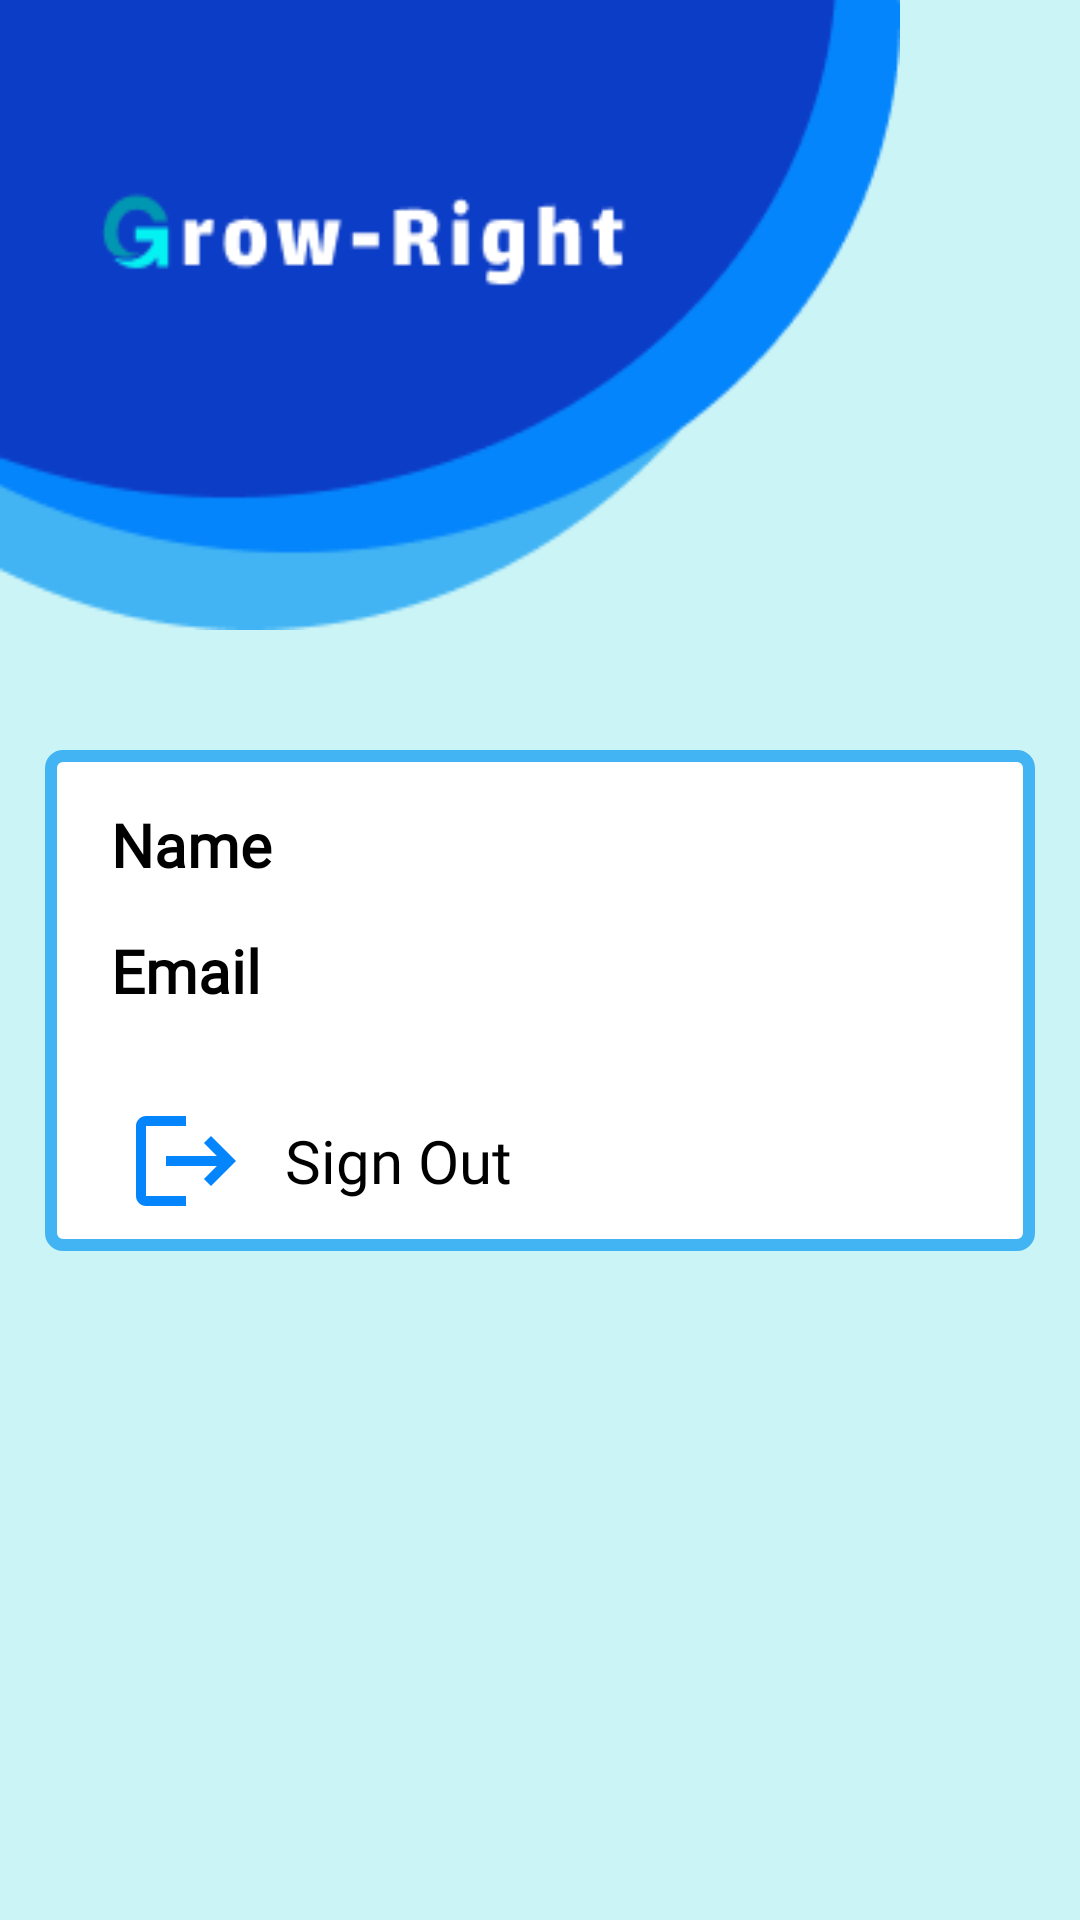

Reconstruct the res/layout file that produces this screen, plus the resources it refers to.
<!-- AndroidManifest.xml: application theme Theme.GrowRight -->
<!-- res/layout/activity_profile.xml -->
<?xml version="1.0" encoding="utf-8"?>
<LinearLayout
    xmlns:android="http://schemas.android.com/apk/res/android"
    xmlns:tools="http://schemas.android.com/tools"
    android:layout_width="match_parent"
    android:layout_height="match_parent"
    android:orientation="vertical"
    android:background="@color/color_ss"
    tools:context=".ui.profile.ProfileActivity">


    <LinearLayout
        android:layout_width="match_parent"
        android:layout_height="wrap_content"
        android:orientation="vertical">


        <LinearLayout
            android:layout_width="match_parent"
            android:layout_height="wrap_content"
            android:orientation="horizontal"
            android:gravity="center_horizontal">

            <ImageView
                android:layout_width="300dp"
                android:layout_height="210dp"
                android:background="@drawable/bc_circel" />

            <ImageView
                android:id="@+id/iv_back"
                android:layout_width="match_parent"
                android:layout_height="wrap_content"
                android:layout_marginTop="10dp"
                android:src="@drawable/baseline_arrow_back_24"
                tools:ignore="DuplicateIds" />

        </LinearLayout>


        <LinearLayout
            android:layout_width="match_parent"
            android:layout_height="wrap_content"
            android:layout_gravity="center"
            android:layout_marginStart="15dp"
            android:layout_marginTop="40dp"
            android:layout_marginEnd="15dp"
            android:background="@drawable/baseline_border_outer_24"
            android:orientation="vertical">

            <LinearLayout
                android:layout_width="match_parent"
                android:layout_height="wrap_content"
                android:gravity="right"
                android:layout_marginStart="250dp"
                android:layout_marginTop="8dp"
                android:orientation="horizontal">

                <ImageView
                    android:id="@+id/iv_Edit"
                    android:layout_width="wrap_content"
                    android:layout_height="match_parent"
                    android:layout_marginStart="8dp"
                    android:layout_marginEnd="8dp"
                    android:src="@drawable/baseline_edit_24"/>

            </LinearLayout>

            <LinearLayout
                android:layout_width="match_parent"
                android:layout_height="wrap_content"
                android:layout_gravity="center"
                android:layout_marginStart="8dp"
                android:orientation="horizontal">

                <TextView
                    android:id="@+id/tvName"
                    android:layout_width="match_parent"
                    android:layout_height="wrap_content"
                    android:fontFamily="@font/inter"
                    android:text="@string/nameProfile"
                    android:textStyle="bold"
                    android:textColor="@color/black"
                    android:textSize="20sp" />

            </LinearLayout>

            <LinearLayout
                android:layout_width="match_parent"
                android:layout_height="wrap_content"
                android:layout_gravity="center"
                android:layout_marginStart="8dp"
                android:layout_marginTop="15dp"
                android:orientation="horizontal">

                <TextView
                    android:id="@+id/tvEmail"
                    android:layout_width="match_parent"
                    android:layout_height="wrap_content"
                    android:fontFamily="@font/inter"
                    android:text="@string/emailProfile"
                    android:textColor="@color/black"
                    android:textStyle="bold"
                    android:textSize="20sp" />
            </LinearLayout>

            <LinearLayout
                android:layout_width="match_parent"
                android:layout_height="wrap_content"
                android:layout_gravity="center"
                android:layout_marginStart="8dp"
                android:layout_marginTop="30dp"
                android:orientation="horizontal">

                <ImageView
                    android:id="@+id/iv_logout"
                    android:layout_width="50dp"
                    android:layout_height="40dp"
                    android:layout_marginEnd="8dp"
                    android:src="@drawable/baseline_logout_24"/>

                <TextView
                    android:id="@+id/tv_logout"
                    android:layout_width="match_parent"
                    android:layout_height="40dp"
                    android:fontFamily="@font/inter"
                    android:gravity="center_vertical"
                    android:text="@string/sign_out"
                    android:textColor="@color/black"
                    android:textSize="20sp" />
            </LinearLayout>


        </LinearLayout>

    </LinearLayout>

</LinearLayout>
<!-- resources referenced by this layout -->
<resources>
  <color name="black">#FF000000</color>
  <color name="color_ss">#CBF4F6</color>
  <!-- drawable baseline_border_outer_24 (drawable) -->
  <shape xmlns:android="http://schemas.android.com/apk/res/android">
      <solid android:color="@android:color/white" />
      <stroke
          android:width="4dp"
          android:color="@color/blue_cricle" />
      <corners android:radius="4dp" />
      <padding
          android:left="10dp"
          android:top="10dp"
          android:right="10dp"
          android:bottom="10dp" />
  </shape>
  <!-- drawable baseline_logout_24 (drawable) -->
  <vector android:autoMirrored="true" android:height="24dp"
      android:tint="#0585FB" android:viewportHeight="24"
      android:viewportWidth="24" android:width="24dp" xmlns:android="http://schemas.android.com/apk/res/android">
      <path android:fillColor="@android:color/white" android:pathData="M17,7l-1.41,1.41L18.17,11H8v2h10.17l-2.58,2.58L17,17l5,-5zM4,5h8V3H4c-1.1,0 -2,0.9 -2,2v14c0,1.1 0.9,2 2,2h8v-2H4V5z"/>
  </vector>
  <!-- drawable bc_circel: png bitmap (drawable, 7079 bytes) -->
  <string name="emailProfile">Email</string>
  <string name="nameProfile"> Name</string>
  <string name="sign_out">Sign Out</string>
  <style name="Theme.GrowRight" parent="Base.Theme.GrowRight" />
  <color name="blue_cricle">#42B4F4</color>
  <style name="Base.Theme.GrowRight" parent="Theme.MaterialComponents.DayNight.DarkActionBar">
          
          
      </style>
</resources>
